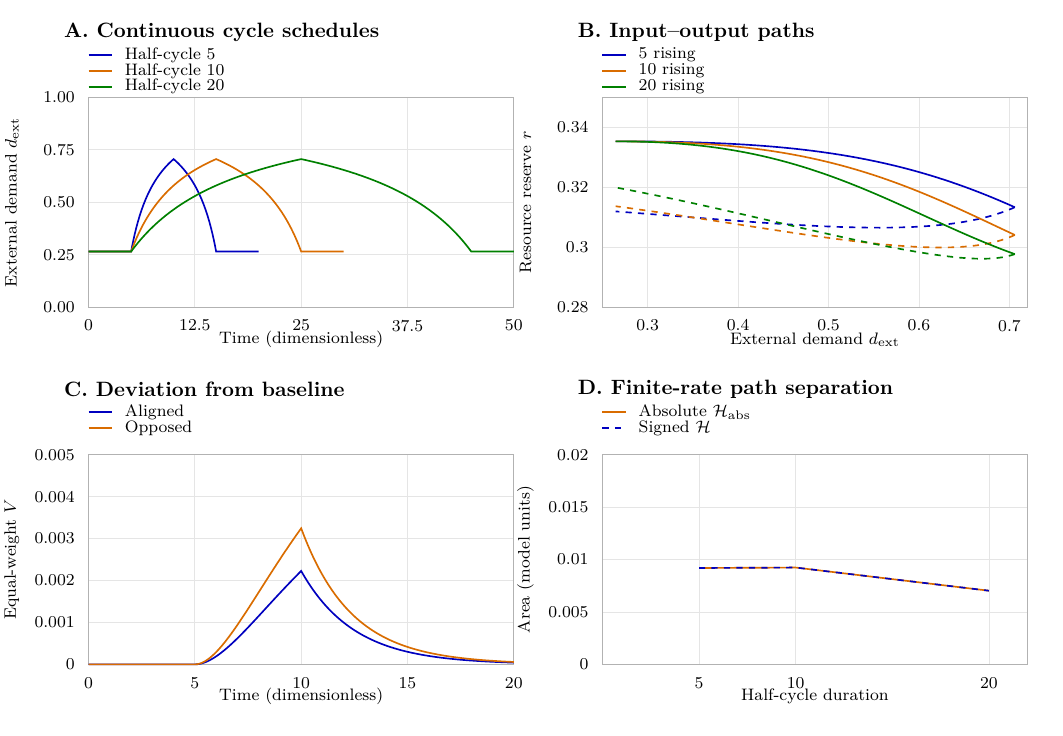

Values plotted in this chart, from the file beside it:
signed, absolute, grid_points, turning_index, input_min, input_max, output_gap, estimator, scenario, phase_duration, direction, baseline_id, V_cycle_end, pre_cycle_drift
0.0008259, 0.0008259, 349, 250, 0.2647, 0.7059, -0.002441, piecewise_linear_common_input_grid, cycle_aligned_5, 5, aligned, 0ba85a4941e7afdc9a3c92fb5727b46654825b33…, 0.0001636, 3.276656723727456e-11
0.001249, 0.001249, 699, 500, 0.2647, 0.7059, -0.003318, piecewise_linear_common_input_grid, cycle_aligned_10, 10, aligned, 0ba85a4941e7afdc9a3c92fb5727b46654825b33…, 0.0001425, 3.276656723727456e-11
0.001204, 0.001204, 1387, 1000, 0.2647, 0.7059, -0.002963, piecewise_linear_common_input_grid, cycle_aligned_20, 20, aligned, 0ba85a4941e7afdc9a3c92fb5727b46654825b33…, 8.08327021077179e-05, 3.276656723727456e-11
0.009193, 0.009193, 349, 250, 0.2647, 0.7059, -0.02339, piecewise_linear_common_input_grid, cycle_opposed_5, 5, opposed, 1b4595c598e8e7671a7d39daaa5621f8bf292747…, 0.0007766, 3.262849712637461e-11
0.009236, 0.009236, 699, 500, 0.2647, 0.7059, -0.02167, piecewise_linear_common_input_grid, cycle_opposed_10, 10, opposed, 1b4595c598e8e7671a7d39daaa5621f8bf292747…, 0.0007344, 3.262849712637461e-11
0.007026, 0.007026, 1387, 1000, 0.2647, 0.7059, -0.0154, piecewise_linear_common_input_grid, cycle_opposed_20, 20, opposed, 1b4595c598e8e7671a7d39daaa5621f8bf292747…, 0.0004105, 3.262849712637461e-11
